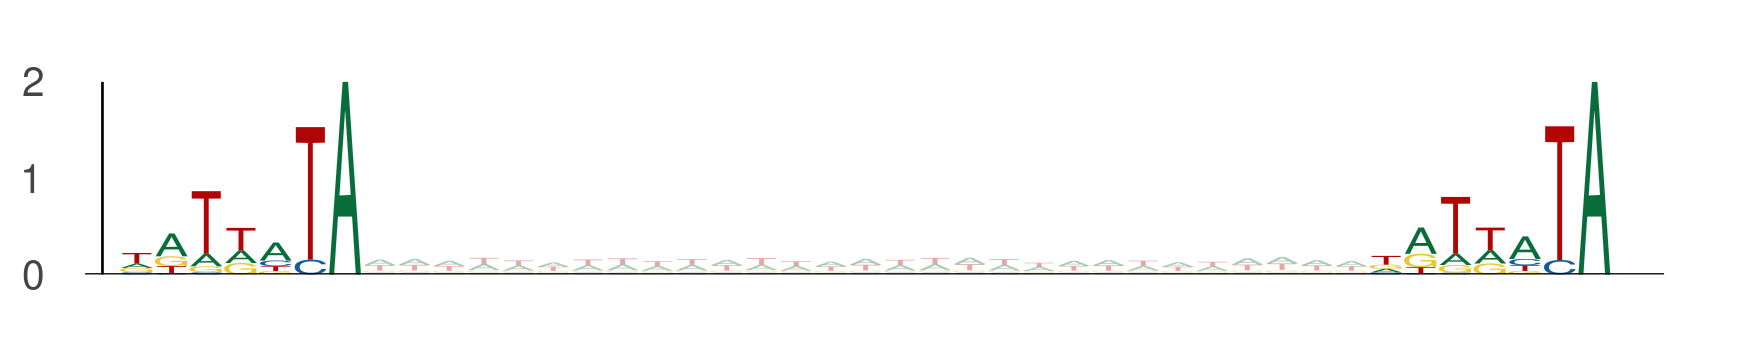

Source data for this figure (header and first rows):
seq_index, start_position, end_position, is_reversed_complement
3854, 59, 66, 0
3854, 95, 102, 0
1170, 75, 82, 0
1170, 111, 118, 0
2782, 56, 63, 0
2782, 92, 99, 0
8713, 43, 50, 0
8713, 79, 86, 0
13270, 75, 82, 0
13270, 111, 118, 0
1373, 16, 23, 0
1373, 52, 59, 0
1373, 90, 97, 0
1373, 126, 133, 0
2203, 99, 106, 0
2203, 135, 142, 0
4050, 1, 8, 0
4050, 37, 44, 0
8914, 38, 45, 0
8914, 74, 81, 0
5839, 97, 104, 0
5839, 133, 140, 0
7314, 35, 42, 0
7314, 71, 78, 0
13555, 59, 66, 0
13555, 95, 102, 0
13523, 35, 42, 0
13523, 71, 78, 0
315, 107, 114, 0
315, 143, 150, 0
6897, 28, 35, 0
6897, 64, 71, 0
6897, 100, 107, 0
6897, 136, 143, 0
6897, 64, 71, 0
6897, 100, 107, 0
10030, 68, 75, 0
10030, 104, 111, 0
6989, 86, 93, 0
6989, 122, 129, 0
7089, 73, 80, 0
7089, 109, 116, 0
7486, 66, 73, 0
7486, 102, 109, 0
5476, 15, 22, 0
5476, 51, 58, 0
7512, 42, 49, 0
7512, 78, 85, 0
5752, 95, 102, 0
5752, 131, 138, 0
13691, 120, 127, 0
13691, 156, 163, 0
9208, 7, 14, 0
9208, 43, 50, 0
9211, 107, 114, 0
9211, 143, 150, 0
9211, 25, 32, 0
9211, 61, 68, 0
11821, 30, 37, 0
11821, 66, 73, 0
... 2,988 more rows
